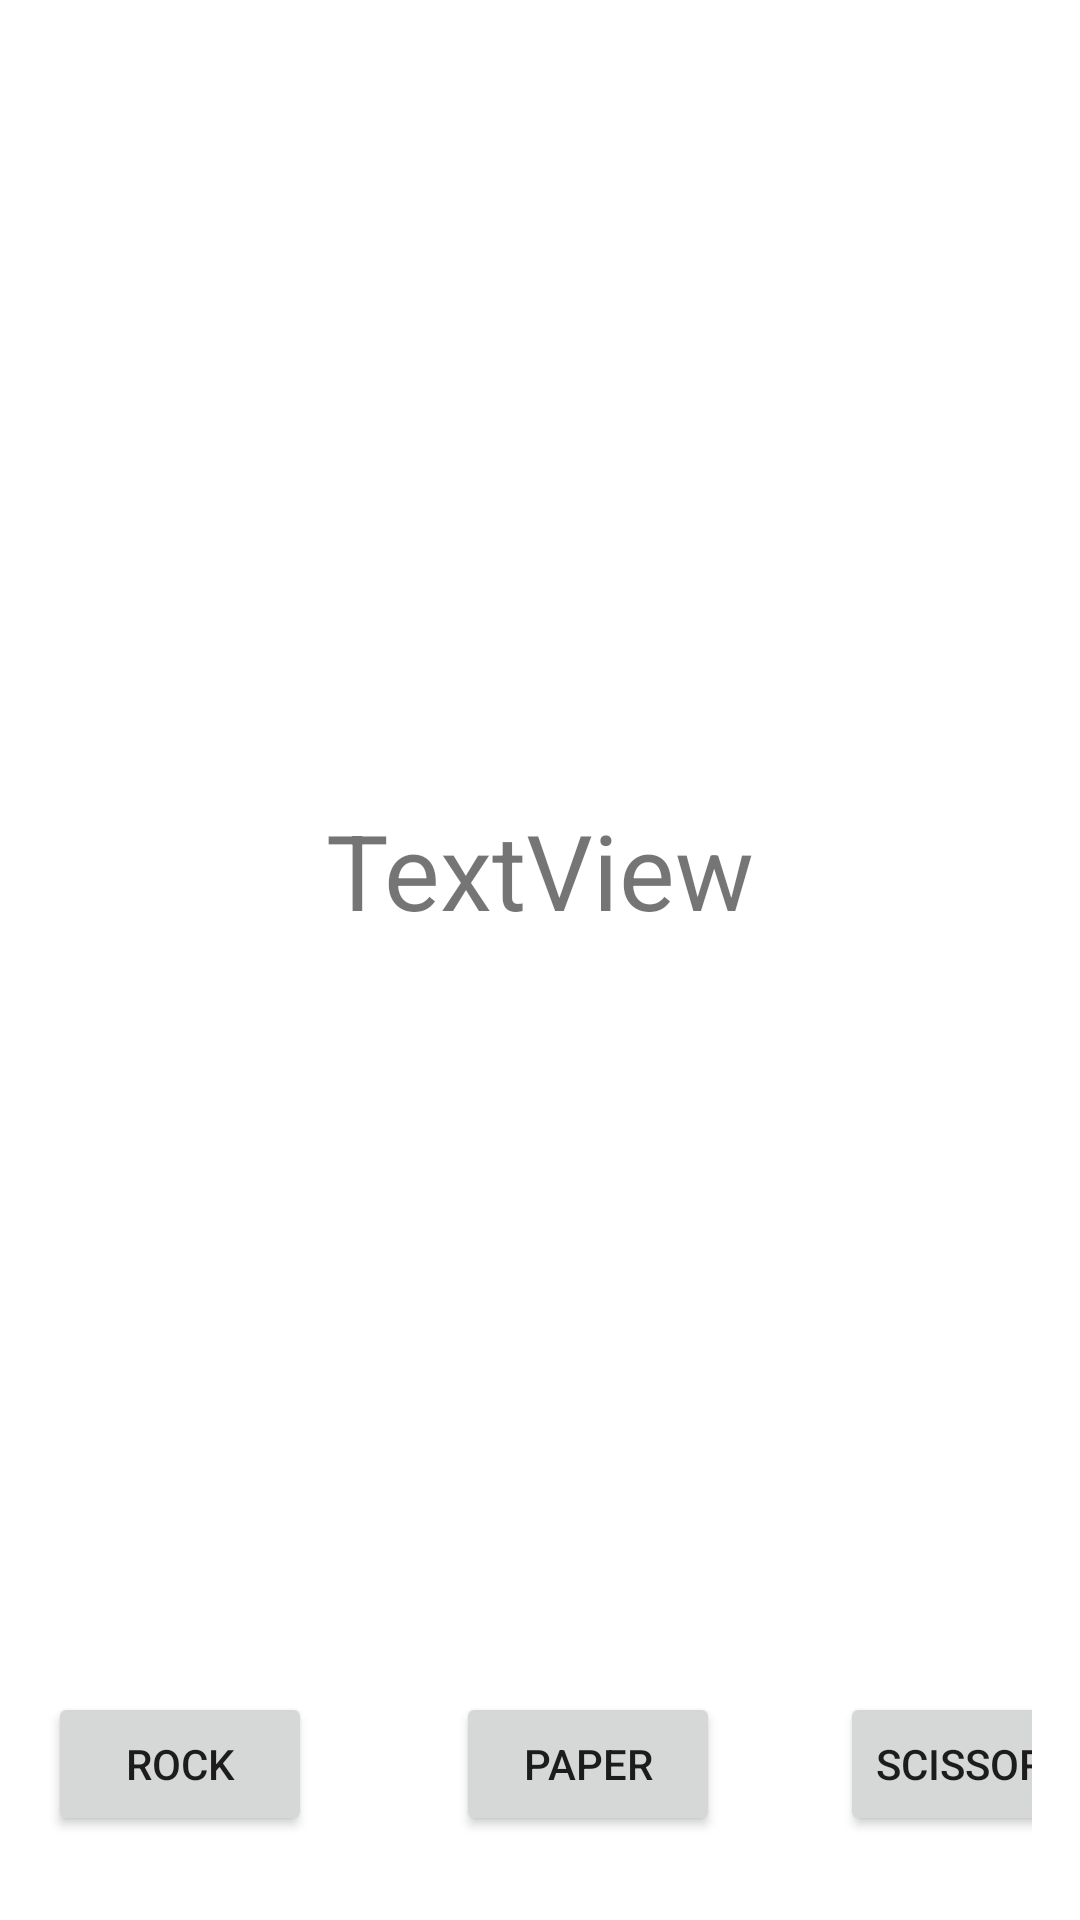

Android layout source for this screen:
<!-- AndroidManifest.xml: application theme Theme.Mobappslab_app1 -->
<!-- res/layout/activity_rock_paper_scissors.xml -->
<?xml version="1.0" encoding="utf-8"?>
<androidx.constraintlayout.widget.ConstraintLayout xmlns:android="http://schemas.android.com/apk/res/android"
    xmlns:app="http://schemas.android.com/apk/res-auto"
    xmlns:tools="http://schemas.android.com/tools"
    android:id="@+id/main"
    android:layout_width="match_parent"
    android:layout_height="match_parent"
    tools:context=".RockPaperScissorsActivity">

<androidx.constraintlayout.widget.ConstraintLayout
    android:layout_width="match_parent"
    android:layout_height="match_parent"
    android:padding="16dp">

    <Button
        android:id="@+id/rock_button"
        android:layout_width="wrap_content"
        android:layout_height="wrap_content"
        android:layout_marginBottom="12dp"
        android:text="Rock"
        app:layout_constraintBottom_toBottomOf="parent"
        app:layout_constraintStart_toStartOf="parent" />

    <Button

        android:id="@+id/paper_button"
        android:layout_width="wrap_content"
        android:layout_height="wrap_content"
        android:layout_marginLeft="48dp"
        android:layout_marginBottom="12dp"
        android:text="Paper"
        app:layout_constraintBottom_toBottomOf="parent"
        app:layout_constraintLeft_toRightOf="@id/rock_button" />

    <Button
        android:id="@+id/scissors_button"
        android:layout_width="wrap_content"
        android:layout_height="wrap_content"
        android:layout_marginLeft="40dp"
        android:layout_marginBottom="12dp"
        android:text="Scissors"
        app:layout_constraintBottom_toBottomOf="parent"
        app:layout_constraintLeft_toRightOf="@id/paper_button" />

    <TextView
        android:id="@+id/textView"
        android:layout_width="wrap_content"
        android:layout_height="wrap_content"
        android:text="TextView"
        android:textSize="35dp"
        app:layout_constraintBottom_toTopOf="@+id/paper_button"
        app:layout_constraintEnd_toEndOf="parent"
        app:layout_constraintStart_toStartOf="parent"
        app:layout_constraintTop_toTopOf="parent" />

</androidx.constraintlayout.widget.ConstraintLayout></androidx.constraintlayout.widget.ConstraintLayout>
<!-- resources referenced by this layout -->
<resources>
  <style name="Theme.Mobappslab_app1" parent="Theme.MaterialComponents.DayNight.DarkActionBar">
          
          <item name="colorPrimary">@color/purple_500</item>
          <item name="colorPrimaryVariant">@color/purple_700</item>
          <item name="colorOnPrimary">@color/white</item>
          
          <item name="colorSecondary">@color/teal_200</item>
          <item name="colorSecondaryVariant">@color/teal_700</item>
          <item name="colorOnSecondary">@color/black</item>
          
          <item name="android:statusBarColor">?attr/colorPrimaryVariant</item>
          
      </style>
  <!-- not gathered from this repository: default colours our renderer supplied (Android Studio template values) -->
  <color name="purple_500">#FF6200EE</color>
  <color name="purple_700">#FF3700B3</color>
  <color name="teal_200">#FF03DAC5</color>
  <color name="teal_700">#FF018786</color>
  <color name="black">#FF000000</color>
  <color name="white">#FFFFFFFF</color>
</resources>
